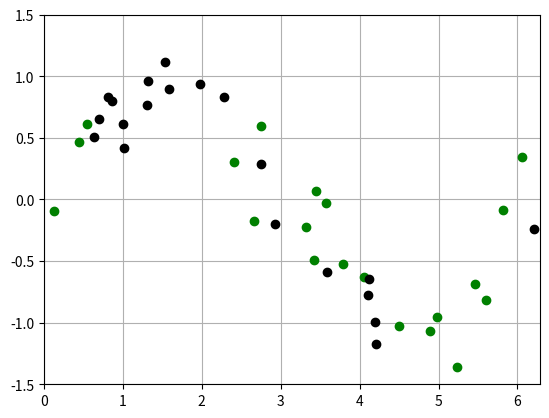
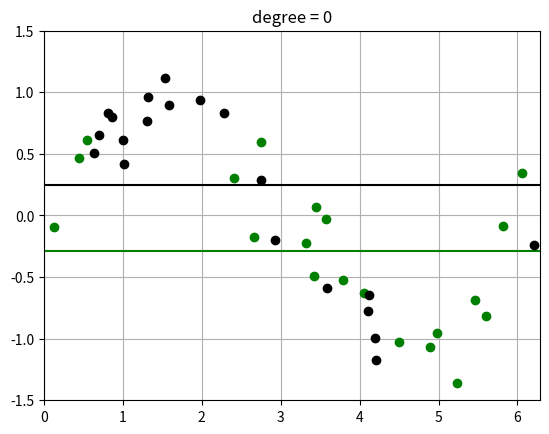
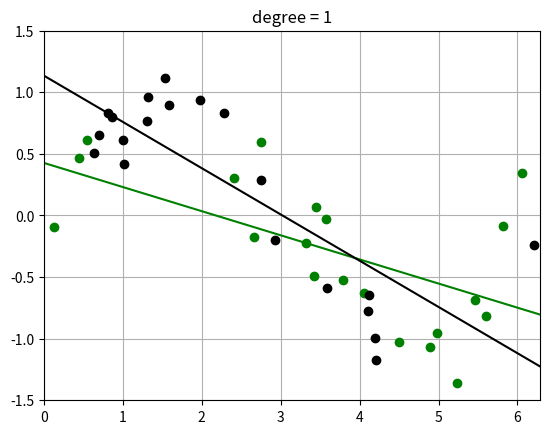
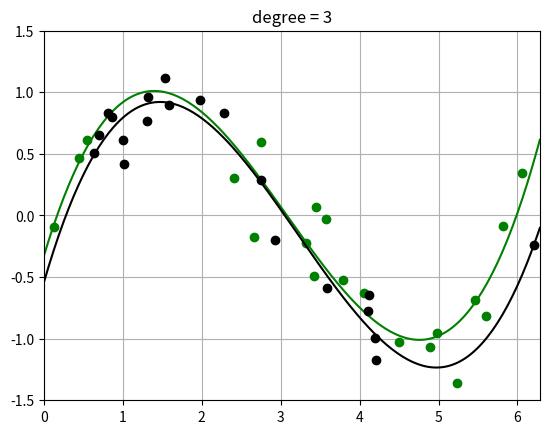
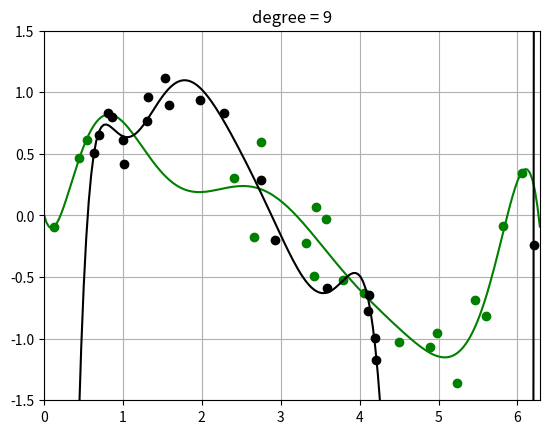
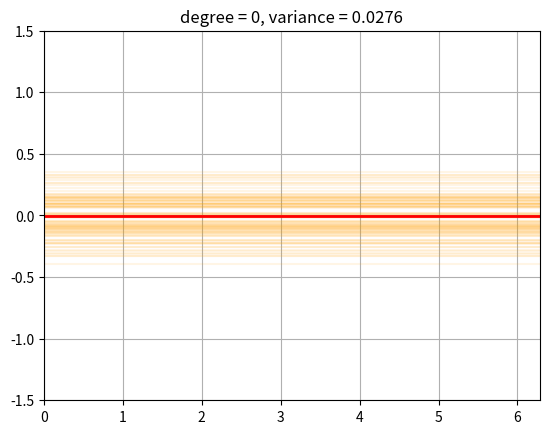
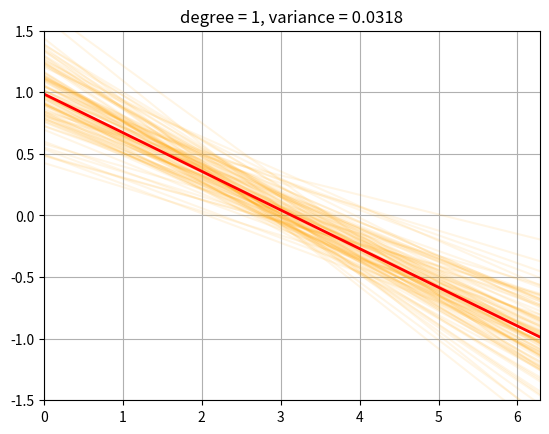
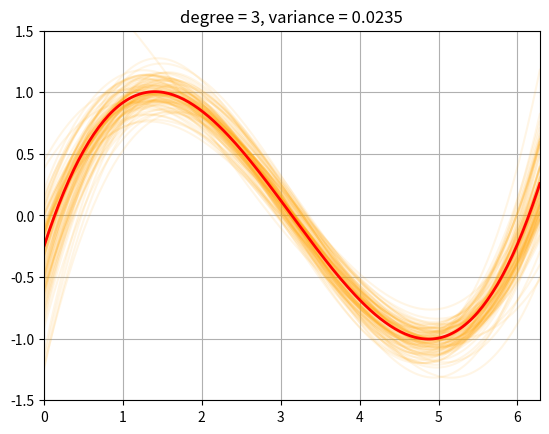
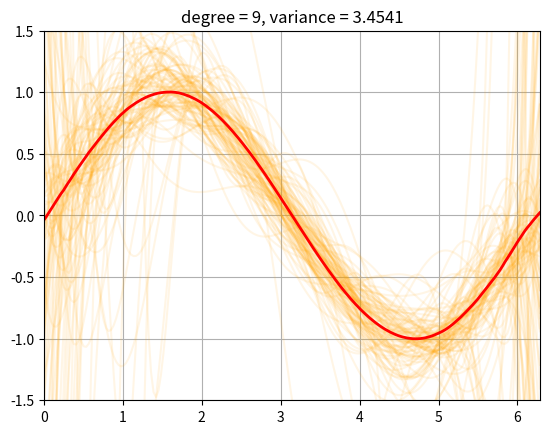
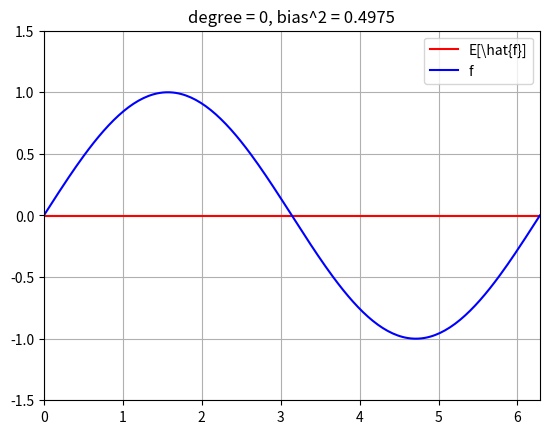
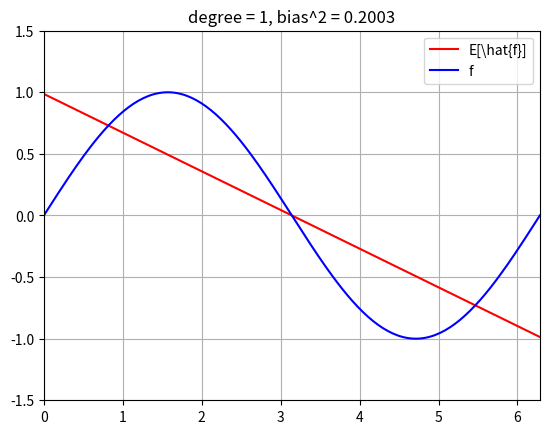
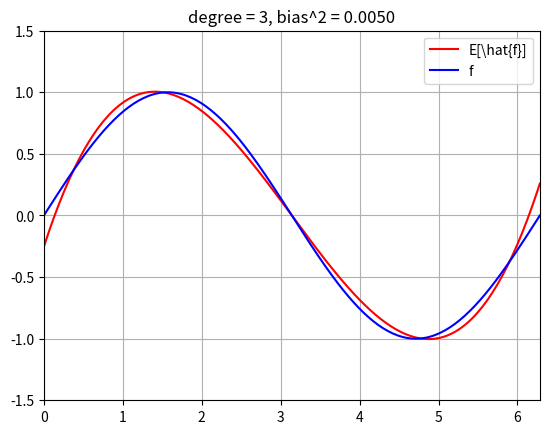
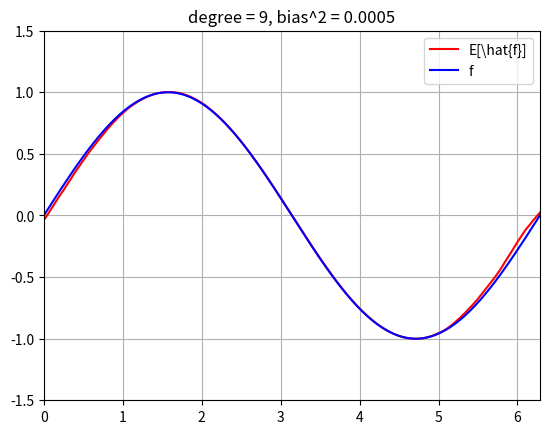

Recreate these plots in Python, in order. (Note: this script raises an exception after producing the figures.)
#!/usr/bin/env python
# coding: utf-8

# (chapter5_part1)=
# 
# # Bias-variance Decomposition
# 
# - This is a supplement material for the [Machine Learning Simplified](https://themlsbook.com) book. It sheds light on Python implementations of the topics discussed while all detailed explanations can be found in the book. 
# - I also assume you know Python syntax and how it works. If you don't, I highly recommend you to take a break and get introduced to the language before going forward with my code. 
# - This material can be downloaded as a Jupyter notebook (Download button in the upper-right corner -> `.ipynb`) to reproduce the code and play around with it. 
# 
# 
# ## 1. Required Libraries & Functions

# In[1]:


import pandas as pd
import numpy as np
import warnings

import matplotlib.pyplot as plt
get_ipython().run_line_magic('config', "InlineBackend.figure_format = 'retina' # sharper plots")


# ## 2. Synthetic Data
# 
# ### 2.1. Define Synthetic Data and Target
# Our synthetic problem defines:
# - $f$ is the true function.  $f$ is usually not known, but for our synthetic example it is known and set to:
#     $$
#     f(x) = \sin(x)
#     $$
# - $\sigma_\epsilon$: the variance of the normally distributed observation noise $N(0, \sigma_\epsilon)$.  The observed value is equal to the  so the observation is distributed as:
#     $$
#     y(x) \sim f(x) + N(0, \sigma_\epsilon)
#     $$
# - $p(x)$ is a probability distribution over the data points $x$.  Here it is a uniform distribution on the interval $[0, 2 \pi]$
#     $$
#     p(x) \sim 
#     \begin{cases}
#         \frac{1}{2 \pi} & \text{if } x \in [0, 2 \pi] \\ % & is your "\tab"-like command (it's a tab alignment character)
#         0 & \text{otherwise.}
#     \end{cases}
#     $$

# In[2]:


x_min, x_max = 0, 2*np.pi   # range of x variable
f = lambda x: np.sin(x)     # true function
sigma_eps = 0.25            # random noise (irreducible)
N = 20             # training set size

def sample_x():
    # Sample N data points uniformly distributed on interval [x_min, x_max]
    return np.random.uniform(x_min, x_max, N)

def sample_xy():
    x = sample_x()
    y = f(x) + np.random.normal(0, sigma_eps, N)
    return x, y


# ### 2.2. Plot two datasets
# - We draw a random sample of two datasets of size $N$
# - Plot them in different colors
# - todo: show the true function $f$ along with it?  Say "in the synthetic example, we know the true $f$, which is the function we are trying to recover by learning from data"

# In[3]:


np.random.seed(0)

def plt_new_fig(set_axes = True):
    plt.figure()
    if set_axes:
        y_min, y_max = -1.5, 1.5    # data limits
        # y_min, y_max = -0.5, 1.5    # data limits
        plt.grid()
        plt.xlim(x_min, x_max)
        plt.ylim(y_min, y_max)

def plot_two_datasets(x1,y1, x2,y2):
    '''Plot two datasets on the same axes and set appropriate limits.'''
    plt_new_fig()
    plt.plot(x1, y1, 'og', x2, y2, 'ok')

x1, y1 = sample_xy()
x2, y2 = sample_xy()

plot_two_datasets(x1,y1, x2,y2)


# ### 2.3. Fit polynomials of different degrees to two datasets
# Note how the fit of the higher-order polynomial differs more (visually) from each other than the lower-order polynomial does.
# 
# This will visually help us understand the variance -- how much the randomness in the dataset affects the learned function $\hat{f}$.  (More detailed calculation of variance to follow)

# In[4]:


t = np.linspace(x_min, x_max, 200)   # grid points - locations for plot and numeric integration
degrees_to_display = [0, 1, 3, 9]
warnings.filterwarnings("ignore")    # ingore poorly conditioned warning in polyfit


def fit_and_evaluate_polynomial(x, y, degree, locs = t):
    poly = np.poly1d(np.polyfit(x, y, degree))  # Fit polynomial to data using numpy package
    ploc = poly(locs)                           # Evaluate polynomial at grid points
    return np.clip(ploc, -10, 10)               # for numerical stability


def fit_and_plot_two_datasets(x1,y1, x2,y2, degree):
    fhat_1 = fit_and_evaluate_polynomial(x1, y1, degree)
    fhat_2 = fit_and_evaluate_polynomial(x2, y2, degree)
    
    plt_new_fig()
    plt.plot(x1, y1, 'og', t, fhat_1, '-g',
             x2, y2, 'ok', t, fhat_2, '-k')
    plt.title(f'degree = {degree}')


# In[5]:


for degree in degrees_to_display:
    fit_and_plot_two_datasets(x1,y1, x2,y2, degree)


# ## 3. Variance Computation
# 
# 
# <!-- ### 3.1. $E[\hat{f}]$ computation
# 
# We then approximate the expected value of the fit as the average of the fit over $M$ random dataset:
# $$
# E_{\mathcal{D}}[\hat{f}(x)] \ \approx \ \frac{1}{M} \sum_{i=1}^M  \hat{f}_{\mathcal{D}_i}(x)
# $$
# where $\hat{f}_{\mathcal{D}_i}$ is the fit to the $ith$ random dataset.
# 
# The plots below show the fits of $100$ random models and their average values,
# $E_{\mathcal{D}}[\hat{f}(x)]$, for polynomials of each degree. -->
# 
# 
# <!-- ### 3.2. Variance computation -->
# 
# We now compute the variance of the fits around the mean ......  todo
# 
# <!-- Note: the discrete averaging procedure is used as an approximation to the true expectation which is not easy to compute analytically. -->

# In[6]:


def random_fits(degree, num_fits):
    '''Generate random datasets and fit polynomial functions to data.'''
    np.random.seed(0)
    fits = np.zeros((num_fits, len(t)))
    for i in range(num_fits):
        x, y = sample_xy()
        fits[i,:] = fit_and_evaluate_polynomial(x, y, degree)
    return fits

def compute_E_fhat(degree, num_fits = 20000):
    '''Approximate the average fit E[\hat{f}] by averaging over num_fits fits to random datasets.'''
    fits = random_fits(degree, num_fits)
    return fits.mean(axis = 0)

def compute_variance(degree, num_fits = 20000):
    fits = random_fits(degree, num_fits)
    variance_x = fits.var(axis = 0)
    variance_total = variance_x.mean()
    return variance_total

# evaluate E_fhat and variance for each polynomial degree
E_fhat   = {degree: compute_E_fhat(degree)   for degree in degrees_to_display}    
variance = {degree: compute_variance(degree) for degree in degrees_to_display}


# In[7]:


def plot_fits_Efhat(degree):
    fits = random_fits(degree, num_fits = 100)   # Smaller number of fits to speed up plotting
    
    plt_new_fig()
    plt.plot(t, fits.T, color = 'orange', alpha = 0.1);
    plt.plot(t, E_fhat[degree],  color = 'r', linewidth = 2, alpha = 1.0);
    plt.title(f'degree = {degree}, variance = {variance[degree]:.4f}')

for degree in degrees_to_display:
    plot_fits_Efhat(degree);


# ## 4. Bias Comptuation
# 
# The below plots show the expected fit $E_{\mathcal{D}}[\hat{f}]$ against the true function $f$.
# 
# We also compute the squared bias
# $$
# E_x\; (f(x) - E[\hat{f}(x)])^2 \; = \;
# \int_{x=0}^{2 \pi}\; p(x)\; (f(x) - E[\hat{f}(x)])^2 \; = \;
# \int_{x=0}^{2 \pi}\; \frac{1}{2 \pi}\; (f(x) - E[\hat{f}(x)])^2 \; \approx \;
# \sum_{i=1}^{T}\; \frac{1}{|T|}\; (f(x^{(i)}) - E[\hat{f}(x^{(i)}])^2
# $$
# where we break up the line $[0, 2 \pi]$ into $T$ uniformly spaced discrete values, $x_1, \ldots, x_T$.

# In[8]:


f_eval = f(t)   # evaluate true function f at grid points

def compute_bias_sq(degree):
    bias_sq_x = np.square(E_fhat[degree] - f_eval)
    bias_sq   = bias_sq_x.mean()  # * t_integral_area
    return bias_sq

bias_sq = {degree: compute_bias_sq(degree) for degree in degrees_to_display}


# In[9]:


def plot_f_and_E_fhat(degree):
    plt_new_fig()
    plt.plot(t, E_fhat[degree], '-r', t, f_eval, '-b')
    plt.legend(['E[\hat{f}]', 'f'])
    plt.title(f'degree = {degree}, bias^2 = {bias_sq[degree]:.4f}')
    
for degree in degrees_to_display:
    plot_f_and_E_fhat(degree)


# ## 5. Total EPE
# 
# We now compute the total expeected prediction error (EPE) for each degree polynomial.

# In[10]:


# Put bias, variance, irreducible error into a dataframe for easy display
import pandas as pd
irreducible = {degree: np.square(sigma_eps) for degree in degrees_to_display}
df_EPE = pd.DataFrame({'Bias_Sq': bias_sq, 'Variance': variance, 'Irreducible': irreducible})
df_EPE.index.name = 'polynomial degree'
df_EPE['EPE'] = df_EPE.sum(axis = 1)

display(df_EPE)
df_EPE.plot(linestyle = '--', marker='o', figsize = (10, 6));


# ## 6. Empirical Test Error
# 
# Previously we computed the theoretical EPE.
# The key question is:
# - Does the theoretical EPE match the emperical test error?
# 
# To compute the emperical test error, we draw a random train and test dataset,
# then perform the standard ML training and evaluation procedure:
# 
# 1. Draw a training set of size N
#     1. Fit polynomials of each degree to the training data.
# 2. Draw a test set of size N
#     1. Evaluate the squared error of each fit on the test data.

# In[11]:


np.random.seed(0)

x_train, y_train = sample_xy()
x_test, y_test   = sample_xy()

plot_two_datasets(x_train, y_train, x_test, y_test)
plt.legend(['train', 'test']);


# In[12]:


def fit_and_eval_test_error(degree, x_train, y_train, x_test, y_test):
    y_pred = fit_and_evaluate_polynomial(x_train, y_train, degree,
                                         locs = x_test)
    mean_sq_err = np.square(y_pred - y_test).mean()
    return mean_sq_err

test_error = {degree: fit_and_eval_test_error(degree, x_train, y_train, x_test, y_test)
                      for degree in degrees_to_display}
S = pd.Series(test_error, name = 'test error').to_frame()
S.index.name = 'polynomial degree'


# We can see that the theoretical EPE and empirical test error agree reasonbly well.

# In[13]:


pd.concat([df_EPE['EPE'], S], axis=1)


# However, the empirical error on a single dataset is obviously influenced by the random nature of the dataset.
# We now compute the emperircal error by averaging over many random train and test datasets.
# The emperirical error and theoretical EPE now agree *very* well.

# In[14]:


def draw_sample_fit_and_eval_test_error_1(degree):
    '''
    1. Draw a random training and test set
    2. Fit a polynomial of degree degree to the tranining data
    3. Evaluate performance on test set
    '''
    x_train, y_train = sample_xy()
    x_test, y_test   = sample_xy()
    return fit_and_eval_test_error(degree, x_train, y_train, x_test, y_test)

def draw_samples_fit_and_eval_test_error(degree, num_trials = 10000):
    np.random.seed(0)
    test_errors = [draw_sample_fit_and_eval_test_error_1(degree) for _ in range(num_trials)]
    return np.mean(test_errors)

test_errors = {degree: draw_samples_fit_and_eval_test_error(degree)
               for degree in degrees_to_display}
test_errors = pd.Series(test_errors, name = 'test error').to_frame()
test_errors.index.name = 'polynomial degree'

pd.concat([df_EPE['EPE'], test_errors], axis=1)


# ## 7. Conclusion
# 
# In this notebook you learned how to:
# - Comptue the theoretical expected prediction error (EPE) using the bias-variance decomposition:
#     - How to compute the average fit $E[\hat{f}]$
#     - How to compute the **bias** of an estimator $\hat{f}$ by comparing it to the known true function $f$
#     - How to compute the **variance** of an estimator
# - Compare bias-variance over models of different complexity
#     - Using the total EPE plots.  Note how they agree well with the "ideal" bias-variance curves shown at the beginning of the chapter.
# - Theoretical EPE and emperical error agree
#     - Compare the error predicted by EPE with emperical error using standard ML procedure (train and evaluate) on test data.

# In[ ]:




